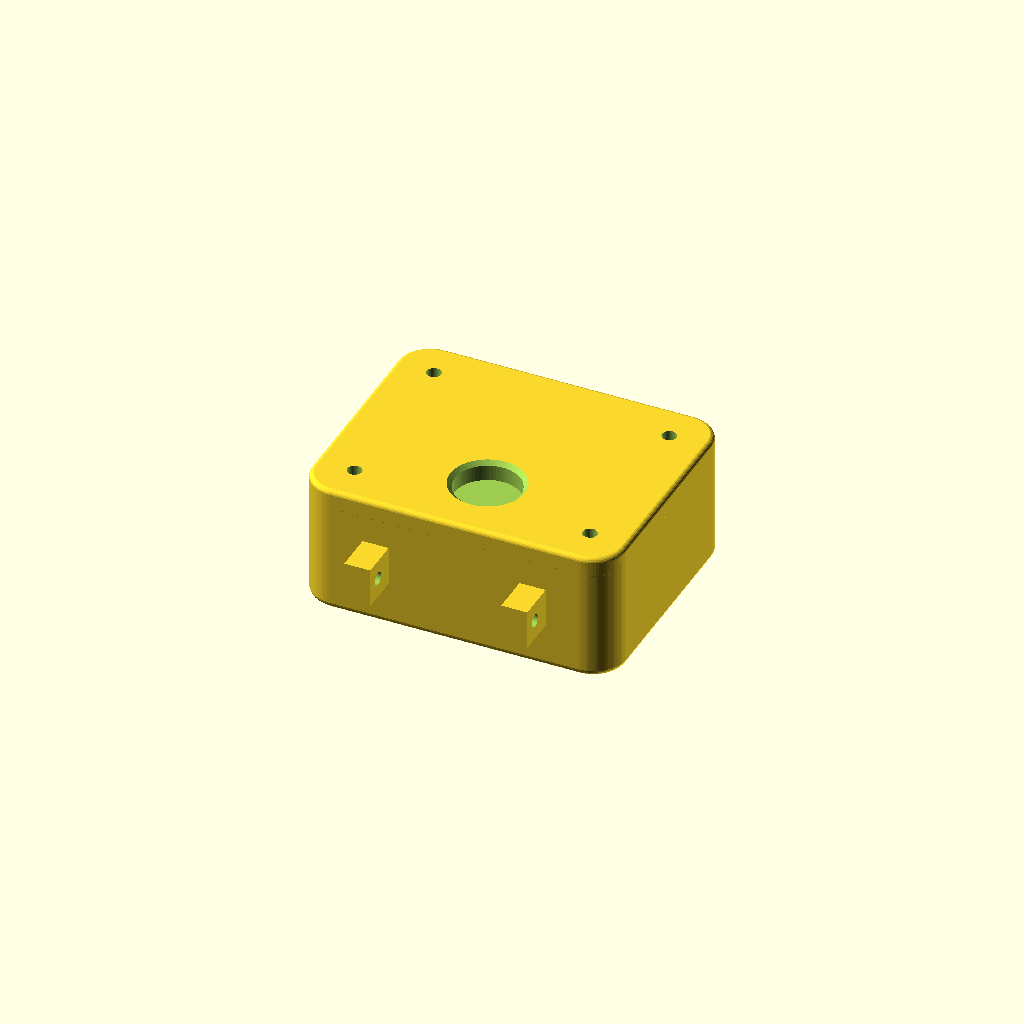
Cell 1 — every parameter at its default value.
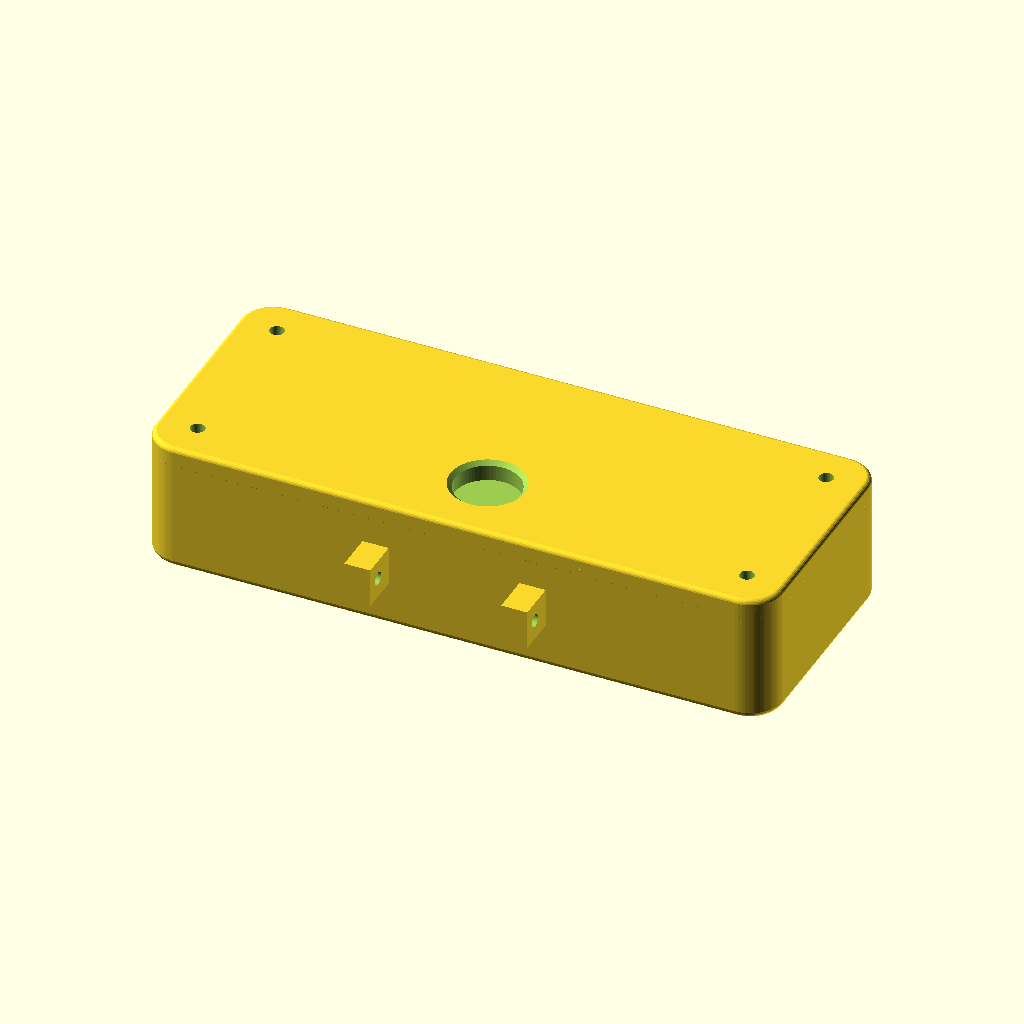
Cell 2: case_L = 96 (everything else at default).
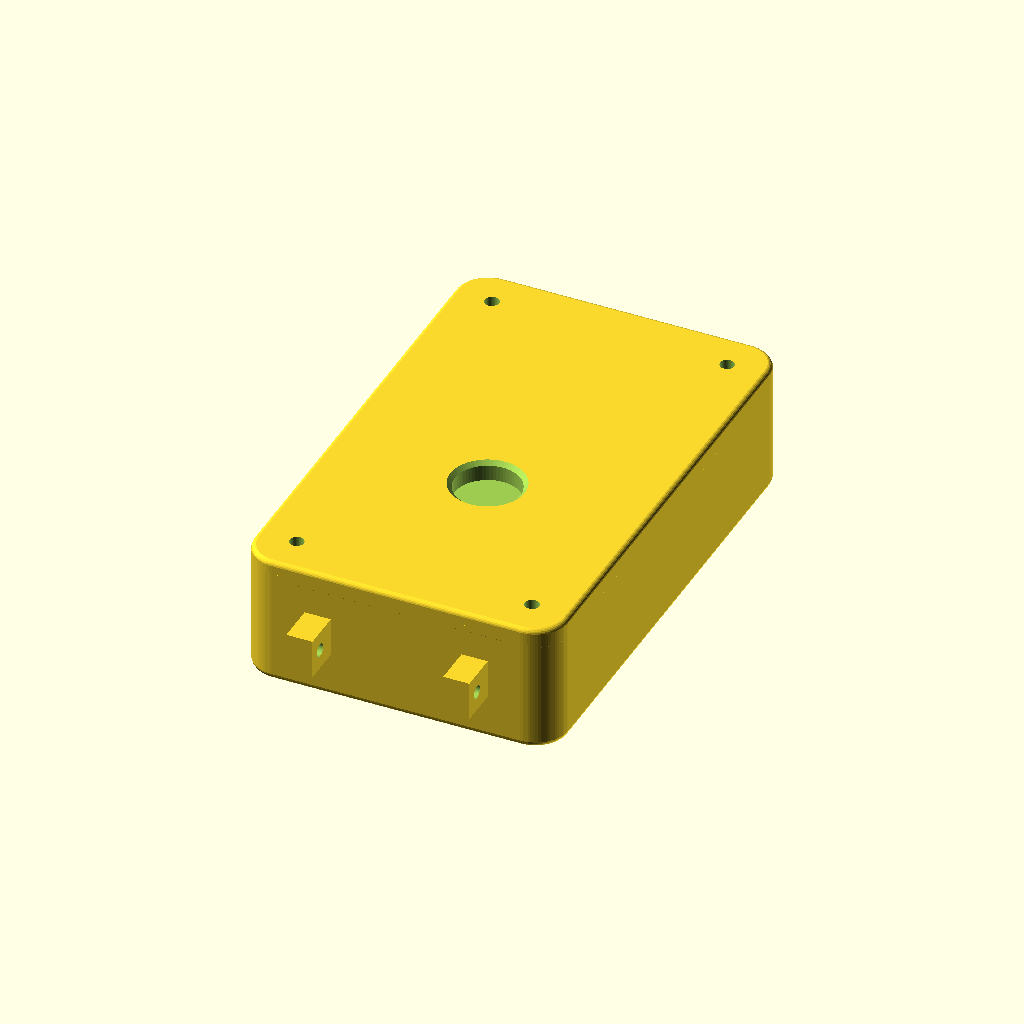
Cell 3: the same model with case_W = 76.
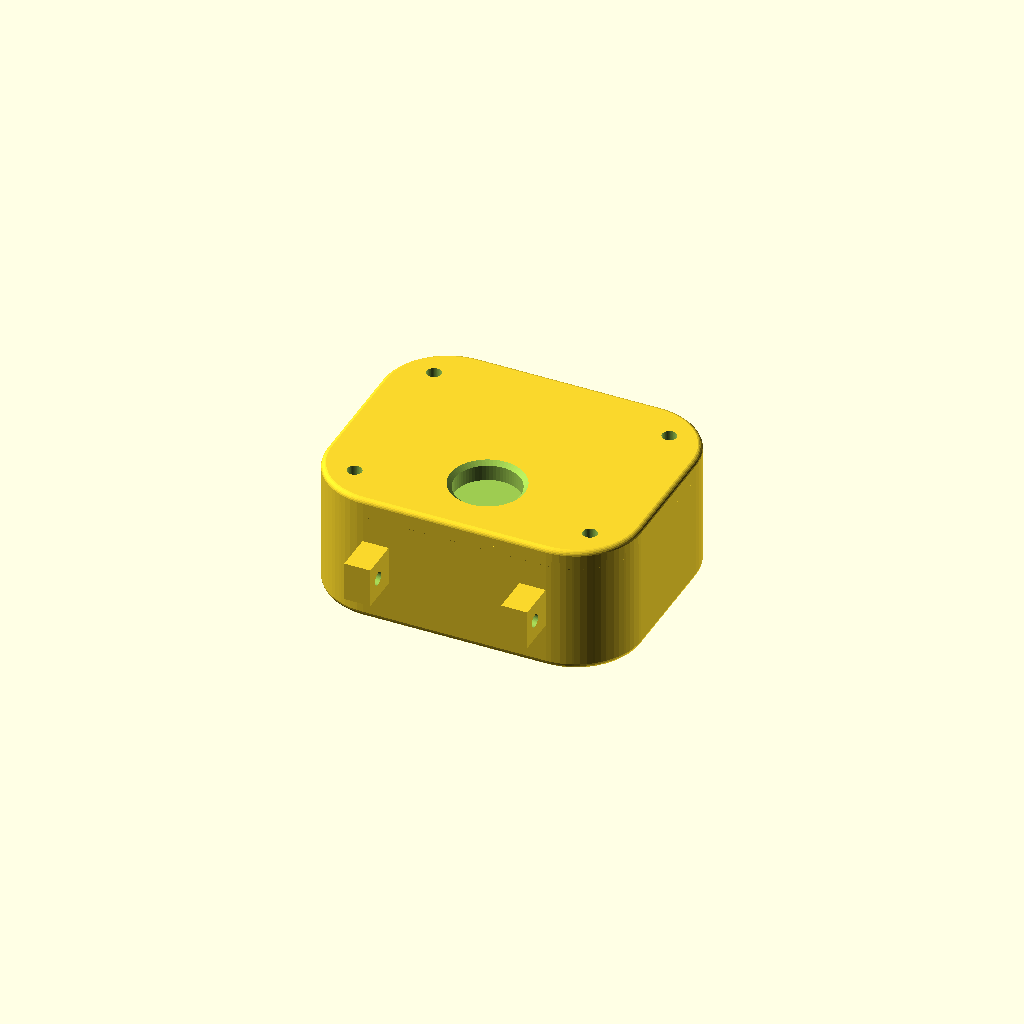
Cell 4 — corner_r set to 10, the other parameters unchanged.
All cells are drawn from one camera (rotation 55°, 0°, 25°, orthographic, colour scheme Cornfield), so only the parameter changes between them.
Source of the model, docs/device-case/guardiannako_watch_source.scad:
// ============================================================
// GuardianNako WATCH Enclosure (wrist-worn variant)
// Houses: ESP32-S3 SuperMini, MPU6050, GT-U8 GPS, TP4056,
//         mini boost converter, 1000mAh LiPo 803040 (40x30x8mm)
// Two-part shell: BASE (deep, holds stack) + LID (front, button)
//
// DESIGN NOTES vs. the pendant version
// -------------------------------------
// - Fall detection is less reliable on the wrist (arm swing causes
//   false positives/negatives) and the SOS button is necessarily
//   smaller than the pendant's — both are inherent trade-offs of a
//   wrist form factor, called out in the hardware doc.
// - The GPS thin-window sits on the FRONT (outward) face here, not
//   the wrist-facing back — the wrist itself blocks GPS signal far
//   more than plastic does, so a thinned back wall wouldn't help.
// - Lugs use a standard spring-bar hole (not a fixed loop), so any
//   off-the-shelf quick-release watch band works with this case.
//
// ACTUAL SIZES USED IN THIS DESIGN
// ---------------------------------
// Case body (excl. lugs):   48 x 38 x 20 mm   (L x W x H)
// Lug-to-lug length:        48 + 2x7mm lugs = ~62 mm
// Base shell height:        18 mm | Lid plate: 2 mm
// Wall thickness:           2 mm | Floor: 2 mm | Lid plate: 2 mm
// Outer top/bottom edge fillet radius: 1.2 mm
// Corner rounding (vertical corners): 5 mm radius
// SOS button clearance hole: 10 mm diameter (smaller than the
//   pendant's 12mm — the wrist face has less room)
// Screw bosses: 4x M2 self-tapping, 4.5mm OD post / 1.6mm pilot hole,
//   6mm from the edge
// GPS window (front face, rectangular): 24 x 14mm footprint,
//   1.1mm residual wall — sized for the GT-U8's onboard rectangular
//   ceramic patch antenna (commonly ~25 x 20mm; measure your exact
//   module and adjust gps_window_l/gps_window_w if it differs —
//   note this footprint is tighter than the pendant's since it has
//   to share the front face with the button)
// USB-C charging slot: 9.5 x 3.6mm, centered on the -X side wall
// Watch lugs: 20mm band width (standard), two 4mm-thick arms per
//   end, 2mm spring-bar hole — fits any standard quick-release band
// ============================================================

$fn = 64;

// ---------- Outer dimensions (case body, excluding lugs) ----------
case_L   = 48;    // length (X)
case_W   = 38;    // width  (Y)
case_H   = 20;    // total height (Z) when assembled
corner_r = 5;      // corner rounding radius (inner corner = 3mm)

wall     = 2;      // outer wall thickness
floor_t  = 2;      // base floor thickness
lid_t    = 2;      // lid (front) thickness

base_H   = 18;     // base shell height (holds the stack) -> 16mm interior cavity
lid_H    = case_H - base_H; // lid shell height (2mm)

lip_h    = 1.2;    // friction-fit lip height
lip_gap  = 0.2;    // clearance so the lid slides on

edge_fillet = 1.2;   // radius of the true rounded curve on the outer
                      // top/bottom edges

// Screw bosses (M2 self-tapping) at 4 corners. inset 6 keeps the 4.5mm
// post clear of the 3mm inner corner radius and the outer wall.
boss_od    = 4.5;
boss_id    = 1.6;   // pilot hole for M2 self-tap
boss_inset = 6;     // distance of boss center from each edge

// SOS button (front face, on the LID)
button_d   = 10;    // SOS button clearance hole (smaller face than the pendant)
button_pos = [0, -8];       // offset from case center (X,Y) — lower half,
                             // leaves room for the GPS window above it

// GPS window (front face, on the LID — see design note above)
gps_window_wall = 1.1;
gps_window_l    = 24;
gps_window_w    = 14;
gps_window_r    = 2;
gps_window_pos  = [0, 7];    // offset from case center — upper half

// USB-C charging cutout (centered on the -X side wall of the base)
usb_w = 9.5;
usb_h = 3.6;

// Watch lugs — standard spring-bar style, 20mm band width
lug_band_w  = 20;   // gap between the two arms == band width
lug_arm_w   = 4;    // each arm's thickness along X
lug_dep     = 7;    // how far the arms protrude beyond the case body
lug_h       = 6;    // arm height (Z)
lug_hole_d  = 2;     // spring-bar hole diameter (fits standard ~1.5-1.8mm bars)
lug_z       = base_H / 2 + 1;  // vertical placement of the spring-bar axis

// ============================================================
// Helper: rounded-rectangle prism, centered at origin in X/Y
// ============================================================
module rounded_rect(l, w, r, h) {
    hull() {
        for (x = [-(l/2 - r), (l/2 - r)])
            for (y = [-(w/2 - r), (w/2 - r)])
                translate([x, y, 0])
                    cylinder(h = h, r = r);
    }
}

// True rounded fillet on the BOTTOM edge only (top stays sharp/flat
// for the lip seam) — real curve via minkowski, not a flat chamfer
module filleted_bottom(l, w, r, h, f) {
    intersection() {
        translate([0, 0, f])
            minkowski() {
                rounded_rect(l - 2*f, w - 2*f, max(r - f, 0.1), h);
                sphere(r = f, $fn = 24);
            }
        translate([-l, -w, 0])
            cube([2*l, 2*w, h]);
    }
}

// Same fillet, mirrored to round the TOP edge instead
module filleted_top(l, w, r, h, f) {
    translate([0, 0, h])
        mirror([0, 0, 1])
            filleted_bottom(l, w, r, h, f);
}

// Shell = soft-edged outer body minus a plain inner cavity, open top
module shell(l, w, h, wall_t, floor_th, r, fillet) {
    difference() {
        filleted_bottom(l, w, r, h, fillet);
        translate([0, 0, floor_th])
            rounded_rect(l - 2*wall_t, w - 2*wall_t, max(r - wall_t, 0.5), h);
    }
}

// ============================================================
// Watch lugs — two arms per end (+Y and -Y), spring-bar hole
// running along X through both arms of the same end
// ============================================================
module lug_arms(y_sign) {
    for (x_arm = [-(lug_band_w/2 + lug_arm_w/2), (lug_band_w/2 + lug_arm_w/2)])
        translate([x_arm, y_sign * (case_W/2 - 1), lug_z])
            hull() {
                cube([lug_arm_w, 2, lug_h], center = true);
                translate([0, y_sign * (lug_dep - 1), 0])
                    cube([lug_arm_w, 2, lug_h], center = true);
            }
}

module lug_hole(y_sign) {
    translate([0, y_sign * (case_W/2 - 1 + lug_dep - 2.5), lug_z])
        rotate([0, 90, 0])
            cylinder(h = lug_band_w + 2*lug_arm_w + 4, d = lug_hole_d, center = true);
}

// ============================================================
// BASE SHELL — deep part that holds the electronics stack
// ============================================================
module base_shell() {
    difference() {
        union() {
            shell(case_L, case_W, base_H, wall, floor_t, corner_r, edge_fillet);

            // friction-fit lip around the inner top edge, sized to
            // receive the lid
            translate([0, 0, base_H - lip_h])
                difference() {
                    rounded_rect(case_L - 2*wall, case_W - 2*wall,
                                 max(corner_r - wall, 0.5), lip_h);
                    translate([0, 0, -0.1])
                        rounded_rect(case_L - 2*wall - 2*lip_gap - 2,
                                     case_W - 2*wall - 2*lip_gap - 2,
                                     max(corner_r - wall - 2, 0.5), lip_h + 0.2);
                }

            // screw bosses (solid posts with pilot hole, drilled below)
            for (x = [-(case_L/2 - boss_inset), (case_L/2 - boss_inset)])
                for (y = [-(case_W/2 - boss_inset), (case_W/2 - boss_inset)])
                    translate([x, y, floor_t])
                        cylinder(h = base_H - floor_t - 1, d = boss_od);

            // watch lugs, both ends
            lug_arms(1);
            lug_arms(-1);
        }

        // drill boss pilot holes
        for (x = [-(case_L/2 - boss_inset), (case_L/2 - boss_inset)])
            for (y = [-(case_W/2 - boss_inset), (case_W/2 - boss_inset)])
                translate([x, y, floor_t - 0.1])
                    cylinder(h = base_H, d = boss_id);

        // USB-C charging cutout, centered on the -X side wall
        // (cylinders oriented along X so the hull actually spans
        // through the wall thickness, from outside to inside)
        translate([-(case_L/2) - 1, 0, base_H/2])
            hull() {
                translate([0, -(usb_w/2 - usb_h/2), 0])
                    rotate([0, 90, 0]) cylinder(h = wall + 3, d = usb_h);
                translate([0,  (usb_w/2 - usb_h/2), 0])
                    rotate([0, 90, 0]) cylinder(h = wall + 3, d = usb_h);
            }

        // spring-bar holes through the lugs, both ends
        lug_hole(1);
        lug_hole(-1);
    }

    // internal battery/PCB standoff ridge (simple ledge to rest the
    // ~6mm-thick LiPo pouch + PCB stack on, keeps components off the floor)
    translate([0, 0, floor_t])
        rounded_rect(case_L - 2*wall - 4, case_W - 2*wall - 4, 1, 1.5);
}

// ============================================================
// LID — front cover with SOS button hole and the GPS window
// ============================================================
module lid_shell() {
    difference() {
        union() {
            // front plate with a true rounded curve on the outward-facing
            // edge (the edge people actually see and touch)
            filleted_top(case_L, case_W, corner_r, lid_t, min(edge_fillet, lid_t/2 - 0.2));

            // downward skirt that plugs into the base's lip
            translate([0, 0, -lip_h + 0.01])
                rounded_rect(case_L - 2*wall - 2*lip_gap,
                             case_W - 2*wall - 2*lip_gap,
                             max(corner_r - wall - lip_gap, 0.5),
                             lip_h);
        }

        // SOS button hole
        translate([button_pos[0], button_pos[1], -1])
            cylinder(h = lid_t + lip_h + 2, d = button_d);

        // soft countersink at the button hole's outer rim
        translate([button_pos[0], button_pos[1], lid_t - 0.6])
            cylinder(h = 0.7, d1 = button_d, d2 = button_d + 1.6);

        // GPS thin-window: mill a rectangular pocket that cuts all the
        // way through the skirt AND into the front plate, so it truly
        // opens onto the interior cavity (where the GPS module sits)
        // and leaves only gps_window_wall of plastic on the outside.
        // (A shallow pocket alone would dead-end against the solid
        // skirt plug below it — this reaches past that.)
        translate([gps_window_pos[0], gps_window_pos[1], -lip_h - 0.1])
            rounded_rect(gps_window_l, gps_window_w, gps_window_r,
                         lip_h + lid_t - gps_window_wall + 0.1);

        // screw clearance holes (through-holes, aligned to base bosses)
        for (x = [-(case_L/2 - boss_inset), (case_L/2 - boss_inset)])
            for (y = [-(case_W/2 - boss_inset), (case_W/2 - boss_inset)])
                translate([x, y, -lip_h - 1])
                    cylinder(h = lid_t + lip_h + 2, d = boss_id + 0.6);
    }
}

// ============================================================
// Render selection
// part = "base" | "lid" | "preview" (both, assembled, for viewing only)
// ============================================================
part = "preview";

if (part == "base") {
    base_shell();
} else if (part == "lid") {
    lid_shell();
} else {
    base_shell();
    translate([0, 0, base_H])
        lid_shell();
}
Customizer parameters (derived from the source; name, type, default, range or options):
case_L: number, default 48
case_W: number, default 38
case_H: number, default 20
corner_r: number, default 5
wall: number, default 2
floor_t: number, default 2
lid_t: number, default 2
base_H: number, default 18
lip_h: number, default 1.2
lip_gap: number, default 0.2
edge_fillet: number, default 1.2
boss_od: number, default 4.5
boss_id: number, default 1.6
boss_inset: number, default 6
button_d: number, default 10
button_pos: vector, default [0, -8]
gps_window_wall: number, default 1.1
gps_window_l: number, default 24
gps_window_w: number, default 14
gps_window_r: number, default 2
gps_window_pos: vector, default [0, 7]
usb_w: number, default 9.5
usb_h: number, default 3.6
lug_band_w: number, default 20
lug_arm_w: number, default 4
lug_dep: number, default 7
lug_h: number, default 6
lug_hole_d: number, default 2
